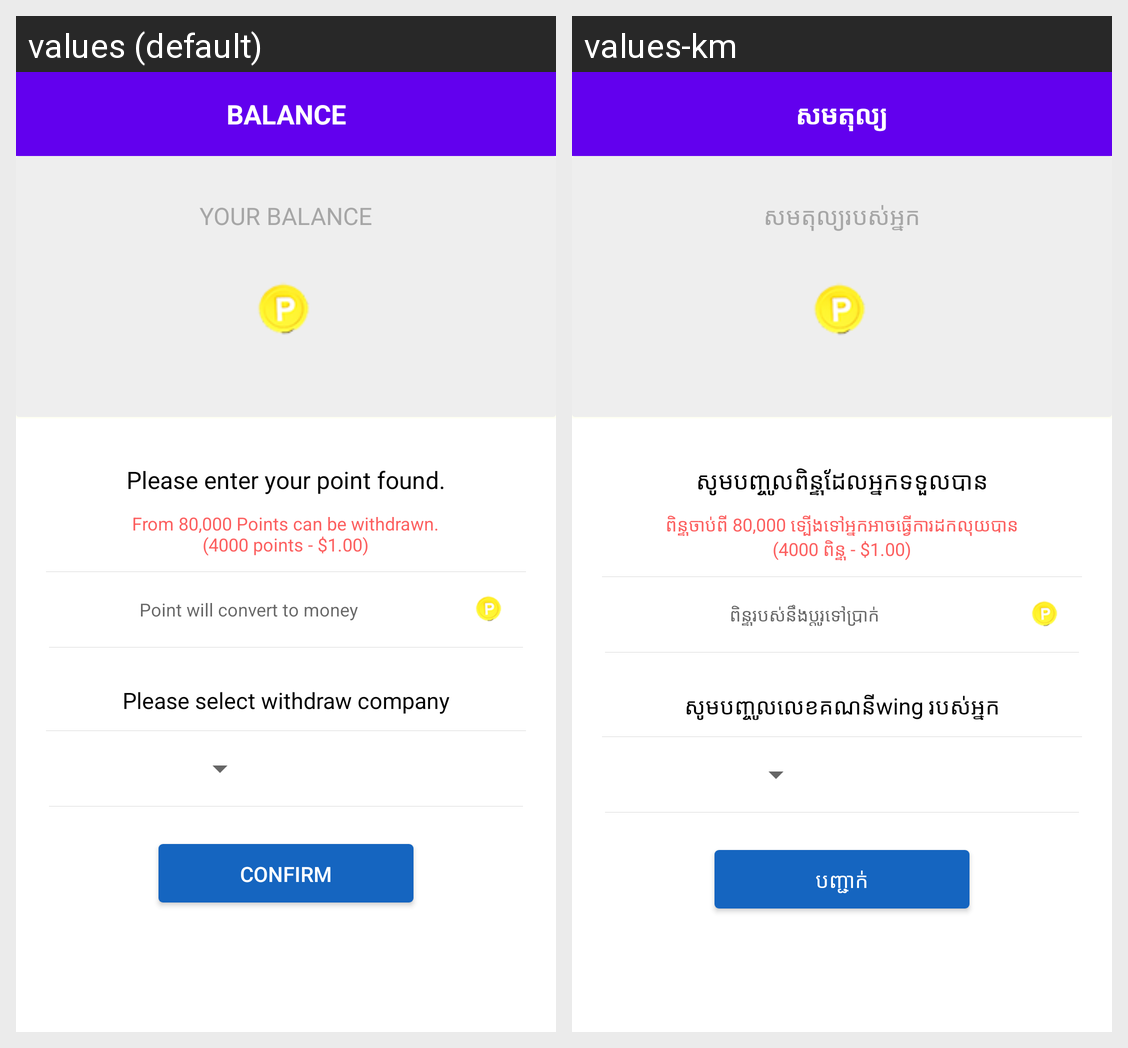

This grid shows one Android layout under two languages. Give, for every string resource on the screen, its name, the default text and each shown locale's text.
Android screen res/layout/activity_money_balance.xml rendered under 2 locales, left to right: values (default), values-km. Device: Nexus 5 (rendered at 1080×1920; each locale shown at half size, 540×960, under a caption strip naming it); theme Theme.MaterialComponents.DayNight.NoActionBar.
Strings drawn on this screen, with the default value and each locale's value (text and hints the layout hard-codes, and strings that could not be matched under every locale, appear in the picture but are not listed):

balance
  values: BALANCE
  values-km: សមតុល្យ

your_balance2
  values: YOUR BALANCE
  values-km: សមតុល្យរបស់អ្នក

pls_enter_point
  values: Please enter your point found.
  values-km: សូមបញ្ចូលពិន្ទុដែលអ្នកទទួលបាន

intro_balance
  values: From 80,000 Points can be withdrawn.
      (4000 points - $1.00)
  values-km: ពិន្ទុចាប់ពី​ 80,000​ ទ្បើងទៅអ្នកអាចធ្វើការដកលុយបាន
      (4000 ពិន្ទុ - $1.00)

Withdrawal_will
  values: Point will convert to money
  values-km: ពិន្ទុរបស់នឹងប្តូរទៅប្រាក់

pls_enter_wing
  values: Please select withdraw company
  values-km: សូមបញ្ចូលលេខគណនីwing របស់អ្នក

confirm
  values: Confirm
  values-km: បញ្ជាក់
